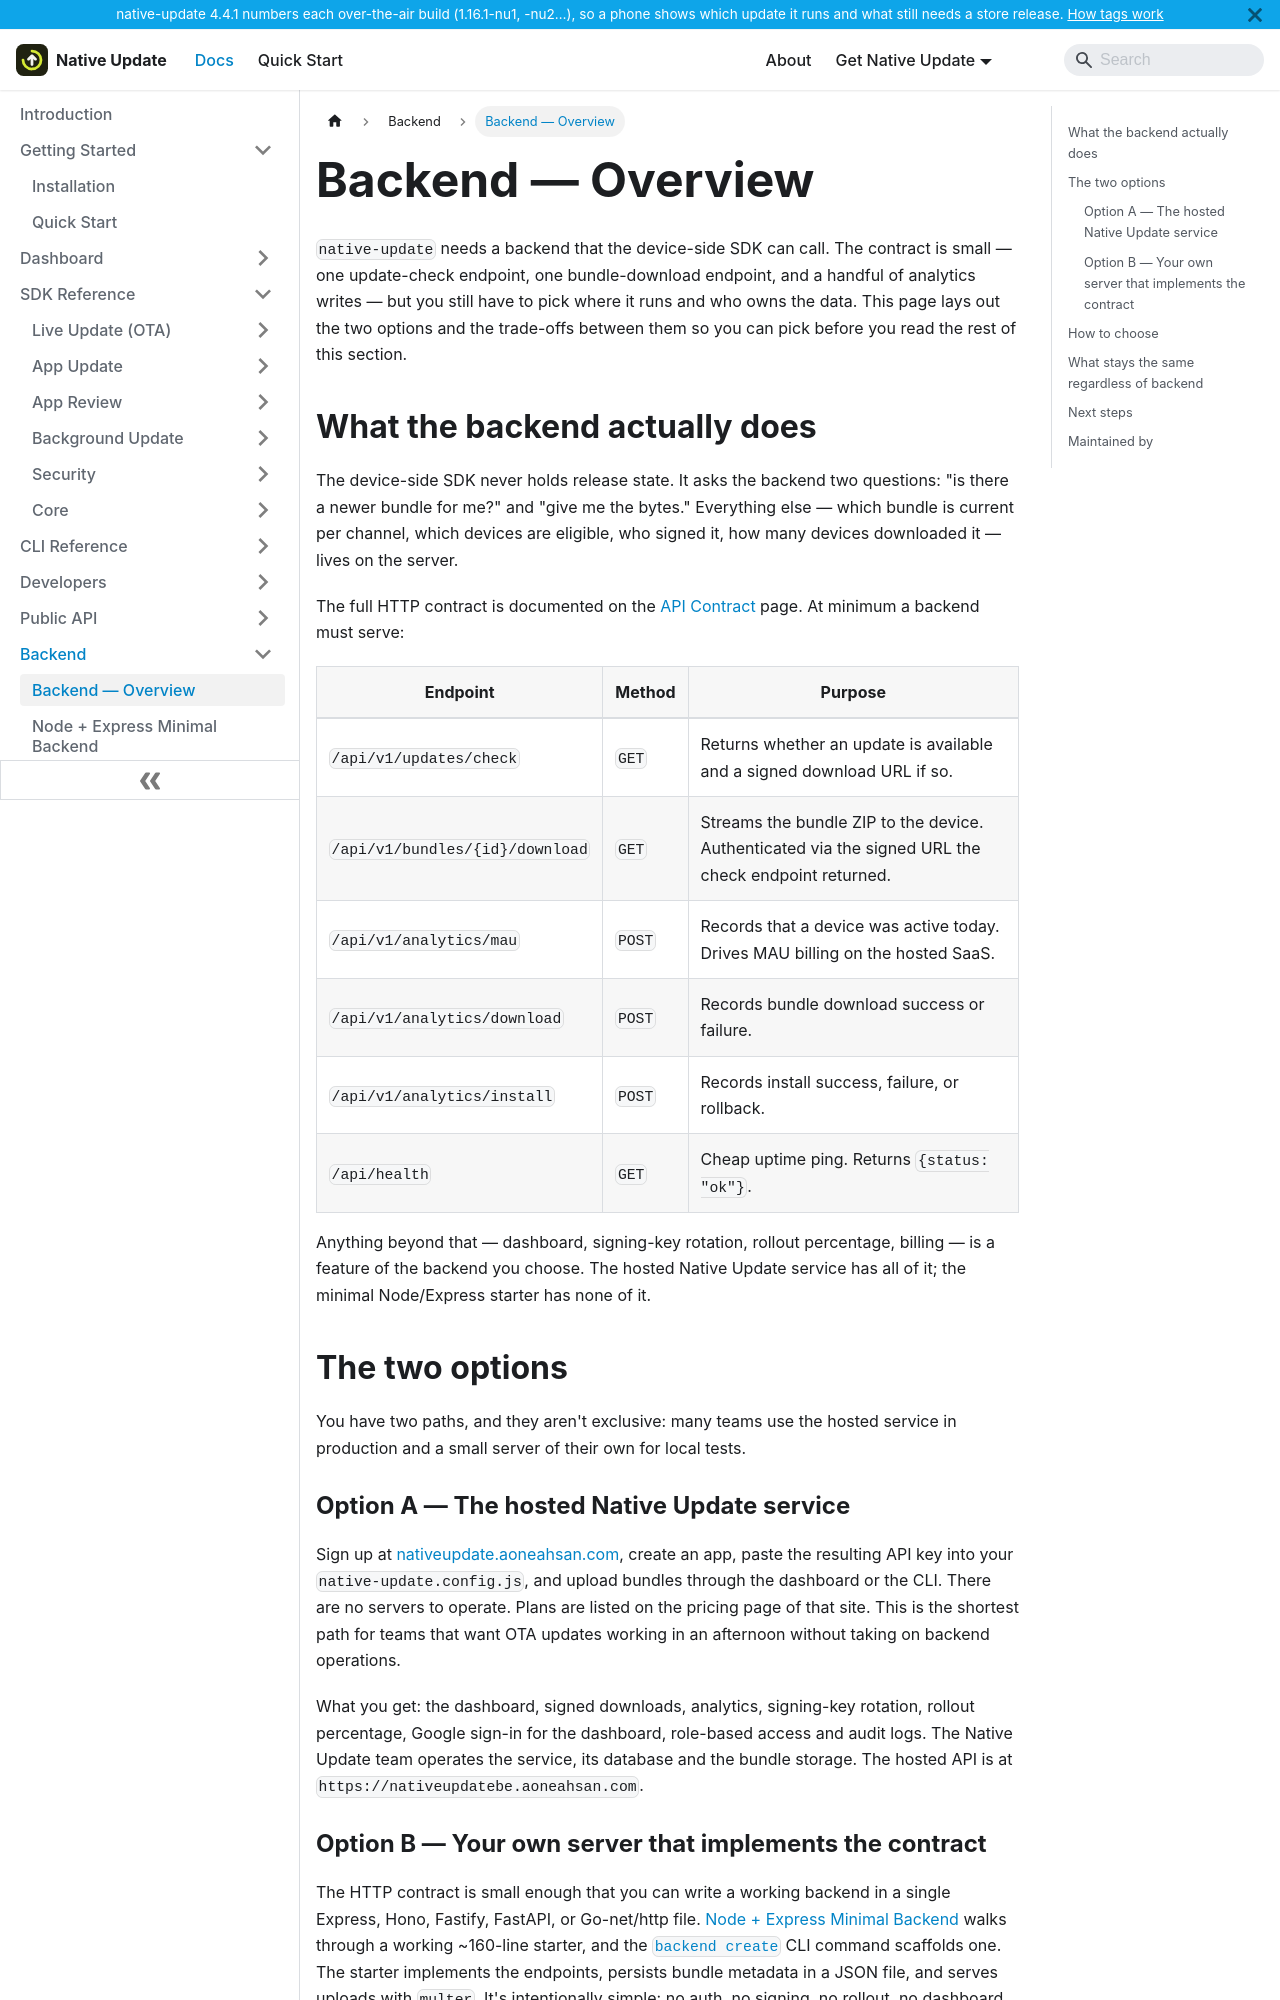

repository: aoneahsan/native-update-docs · page: backend/overview.html · generator: docusaurus

---
sidebar_position: 1
title: Backend — Overview
description: native-update needs a backend that serves bundle metadata and the bundle ZIP. Use the hosted Native Update service, or your own server that implements the documented contract. This page helps you pick.
keywords: [native-update backend, capacitor ota backend, hosted ota service, custom ota server, native-update api contract]
last_update:
  date: 2026-05-11
  author: Native Update team
---

# Backend — Overview

`native-update` needs a backend that the device-side SDK can call. The contract is small — one update-check endpoint, one bundle-download endpoint, and a handful of analytics writes — but you still have to pick where it runs and who owns the data. This page lays out the two options and the trade-offs between them so you can pick before you read the rest of this section.

## What the backend actually does

The device-side SDK never holds release state. It asks the backend two questions: "is there a newer bundle for me?" and "give me the bytes." Everything else — which bundle is current per channel, which devices are eligible, who signed it, how many devices downloaded it — lives on the server.

The full HTTP contract is documented on the [API Contract](./api-contract) page. At minimum a backend must serve:

| Endpoint | Method | Purpose |
|---|---|---|
| `/api/v1/updates/check` | `GET` | Returns whether an update is available and a signed download URL if so. |
| `/api/v1/bundles/{id}/download` | `GET` | Streams the bundle ZIP to the device. Authenticated via the signed URL the check endpoint returned. |
| `/api/v1/analytics/mau` | `POST` | Records that a device was active today. Drives MAU billing on the hosted SaaS. |
| `/api/v1/analytics/download` | `POST` | Records bundle download success or failure. |
| `/api/v1/analytics/install` | `POST` | Records install success, failure, or rollback. |
| `/api/health` | `GET` | Cheap uptime ping. Returns `{status: "ok"}`. |

Anything beyond that — dashboard, signing-key rotation, rollout percentage, billing — is a feature of the backend you choose. The hosted Native Update service has all of it; the minimal Node/Express starter has none of it.

## The two options

You have two paths, and they aren't exclusive: many teams use the hosted service in production and a small server of their own for local tests.

### Option A — The hosted Native Update service

Sign up at [nativeupdate.aoneahsan.com](https://nativeupdate.aoneahsan.com), create an app, paste the resulting API key into your `native-update.config.js`, and upload bundles through the dashboard or the CLI. There are no servers to operate. Plans are listed on the pricing page of that site. This is the shortest path for teams that want OTA updates working in an afternoon without taking on backend operations.

What you get: the dashboard, signed downloads, analytics, signing-key rotation, rollout percentage, Google sign-in for the dashboard, role-based access and audit logs. The Native Update team operates the service, its database and the bundle storage. The hosted API is at `https://nativeupdatebe.aoneahsan.com`.
